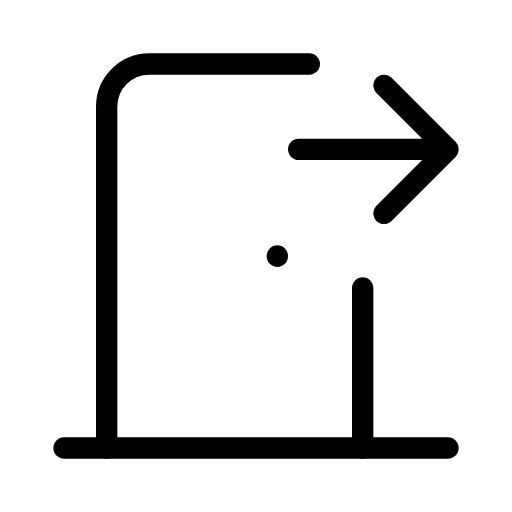
t = 0.00 s
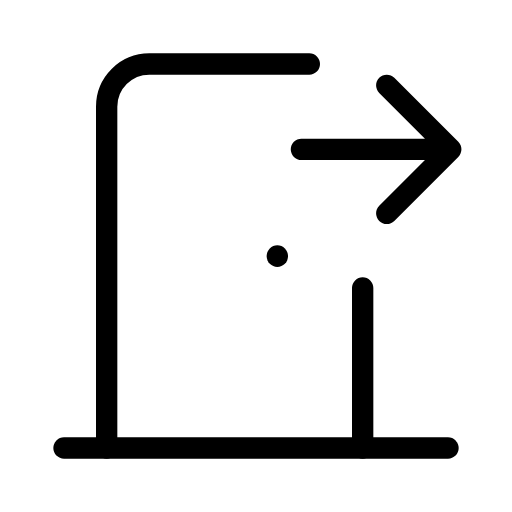
t = 0.23 s
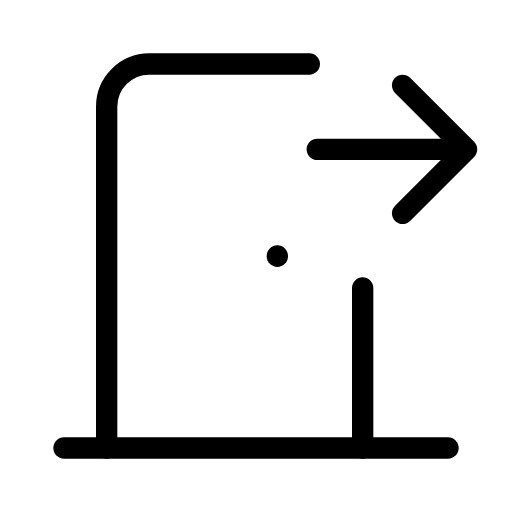
t = 0.68 s
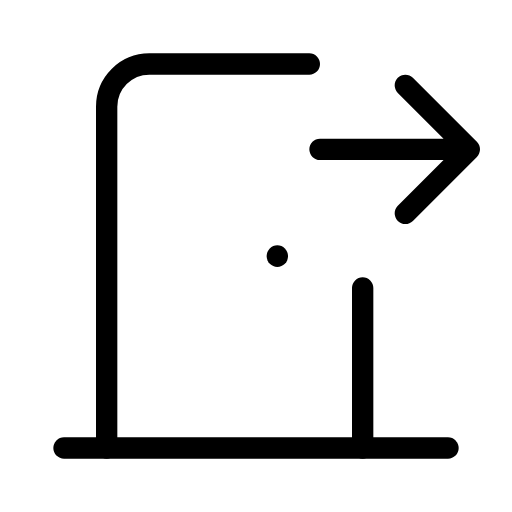
t = 0.90 s
t = 1.13 s: frame unchanged from t = 0.68 s, image omitted
t = 1.58 s: frame unchanged from t = 0.23 s, image omitted

The animated SVG that drew these frames (rendered in a browser with its animation timeline set to each time). Animation: 1 SMIL element (animateTransform=1); one cycle of 1.80 s, repeats indefinitely.

<svg xmlns="http://www.w3.org/2000/svg" width="24" height="24" viewBox="0 0 24 24" fill="none" stroke="currentColor"
     stroke-width="1" stroke-linecap="round" stroke-linejoin="round"
     class="icon icon-tabler icons-tabler-animated icon-tabler-door-exit">
    <path stroke="none" d="M0 0h24v24H0z" fill="none"/>
    <path d="M13 12v.01"/>
    <path d="M3 21h18"/>
    <path d="M5 21v-16a2 2 0 0 1 2 -2h7.5m2.5 10.5v7.5"/>
    <g>
        <animateTransform attributeName="transform" type="translate" values="0 0;1 0;0 0" keyTimes="0;0.5;1" dur="1.8s" repeatCount="indefinite" calcMode="spline" keySplines="0.42 0 0.58 1;0.42 0 0.58 1"/>
        <path d="M14 7h7m-3 -3l3 3l-3 3"/>
    </g>
</svg>
